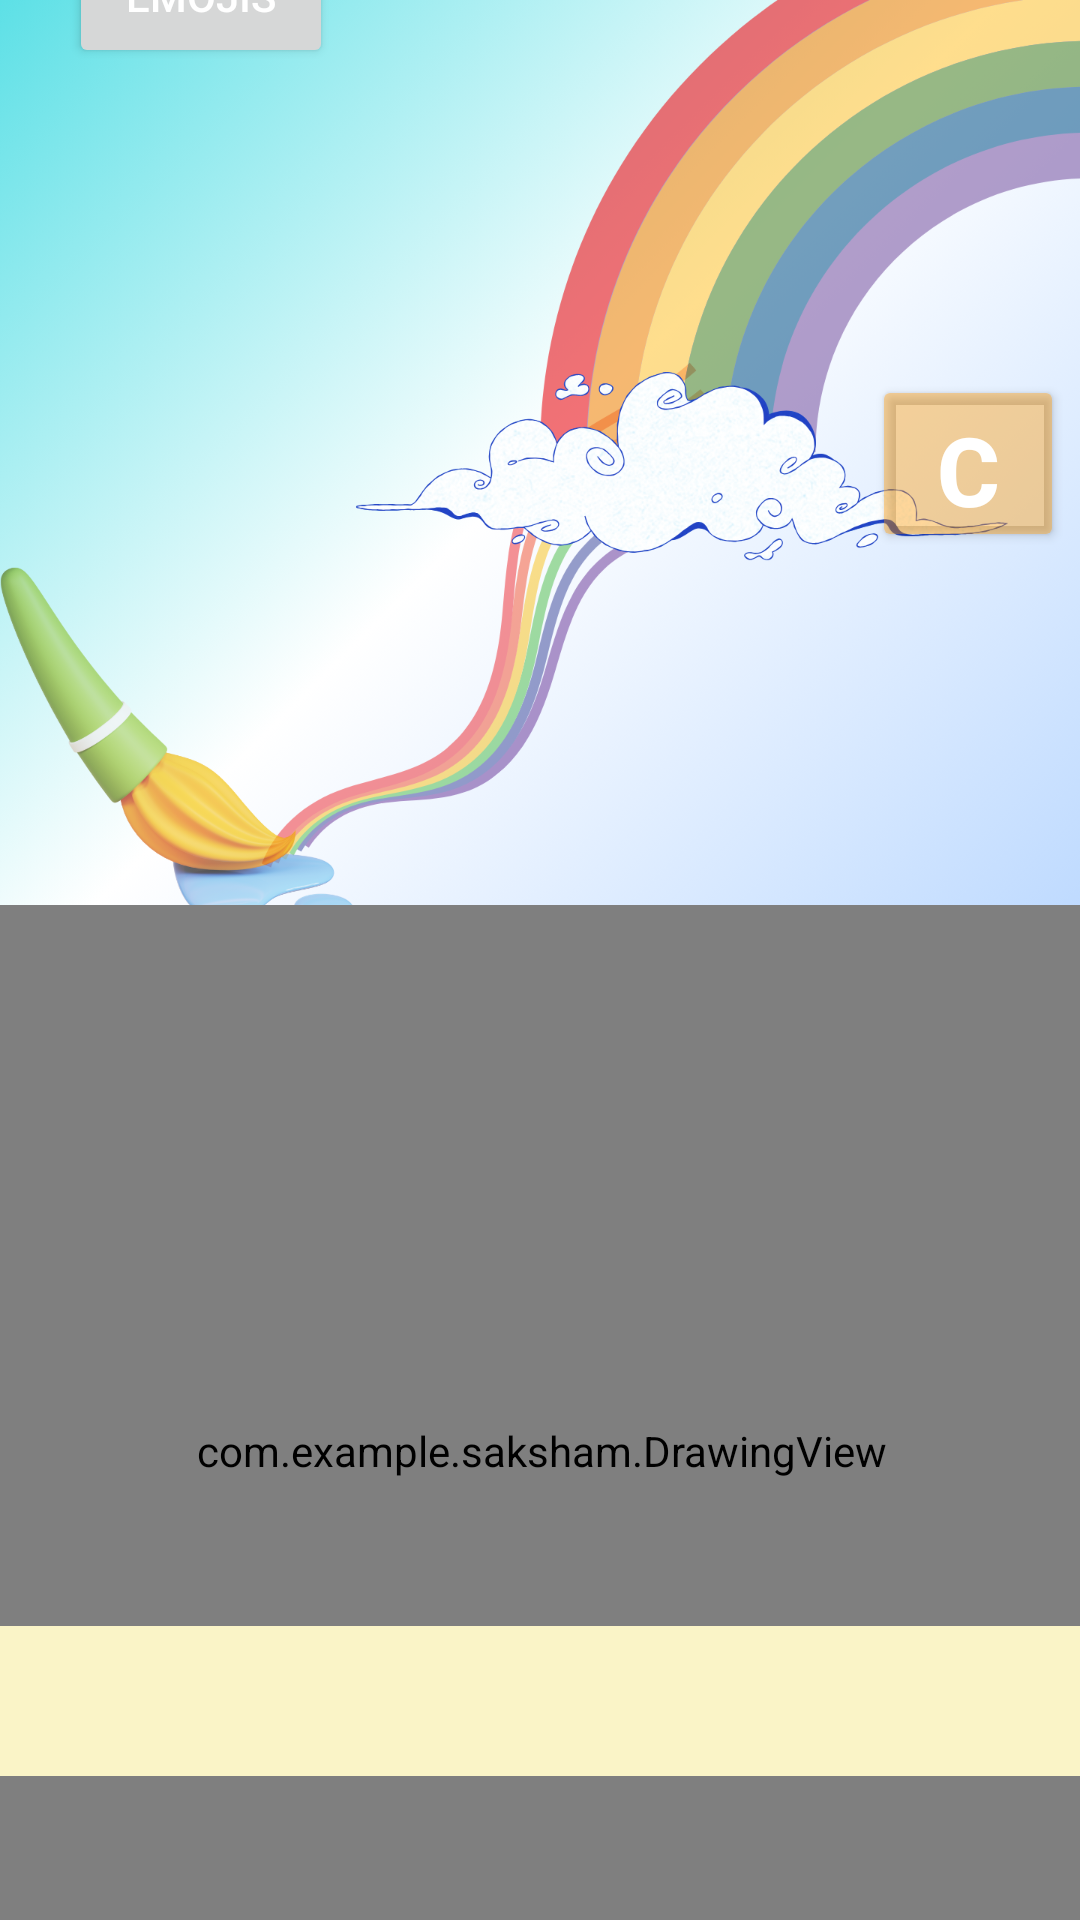

Android layout source for this screen:
<!-- AndroidManifest.xml: application theme Theme.Saksham -->
<!-- res/layout/activity_main2.xml -->
<?xml version="1.0" encoding="utf-8"?>
<androidx.constraintlayout.widget.ConstraintLayout xmlns:android="http://schemas.android.com/apk/res/android"
    xmlns:app="http://schemas.android.com/apk/res-auto"
    xmlns:tools="http://schemas.android.com/tools"
    android:id="@+id/main"
    android:layout_width="match_parent"
    android:layout_height="match_parent"
    android:background="@drawable/brush"
    tools:context=".MainActivity2">

    <androidx.cardview.widget.CardView
        android:id="@+id/emojiCardView"
        android:layout_width="380dp"
        android:layout_height="200dp"
        android:layout_marginTop="8dp"
        android:layout_marginEnd="8dp"
        android:visibility="gone"
        app:cardCornerRadius="8dp"
        app:cardElevation="4dp"
        app:layout_constraintEnd_toEndOf="parent"
        app:layout_constraintTop_toBottomOf="@+id/Emojis">

        <androidx.recyclerview.widget.RecyclerView
            android:id="@+id/emojiRecyclerView"
            android:layout_width="match_parent"
            android:layout_height="match_parent"
            android:background="#F0F0F0"
            android:padding="8dp" />
    </androidx.cardview.widget.CardView>


    <com.example.saksham.DrawingView
        android:id="@+id/drawingView"
        android:layout_width="374dp"
        android:layout_height="364dp"
        android:layout_alignParentStart="true"
        android:layout_alignParentTop="true"
        android:layout_alignParentEnd="true"
        android:layout_alignParentBottom="true"
        android:layout_marginBottom="33dp"
        android:background="#FFFFFF"
        app:layout_constraintBottom_toBottomOf="parent"
        app:layout_constraintEnd_toEndOf="parent"
        app:layout_constraintHorizontal_bias="0.487"
        app:layout_constraintStart_toStartOf="parent"
        app:layout_constraintTop_toBottomOf="@+id/Emojis"
        app:layout_constraintVertical_bias="0.916" />

    <Button
        android:id="@+id/Emojis"
        android:layout_width="wrap_content"
        android:layout_height="wrap_content"
        android:layout_marginStart="23dp"
        android:layout_marginTop="33dp"
        android:layout_marginBottom="279dp"
        android:text="Emojis"
        android:textColor="#FFFFFF"
        app:layout_constraintBottom_toTopOf="@+id/drawingView"
        app:layout_constraintStart_toStartOf="parent"
        app:layout_constraintTop_toTopOf="parent" />

    <Button
        android:id="@+id/clearButton"
        android:layout_width="64dp"
        android:layout_height="59dp"
        android:layout_marginBottom="456dp"
        android:backgroundTint="#65FF9800"
        android:text="C"
        android:textColor="#FFFFFF"
        android:textSize="32sp"
        android:textStyle="bold"
        app:layout_constraintBottom_toBottomOf="parent"
        app:layout_constraintEnd_toEndOf="parent"
        app:layout_constraintHorizontal_bias="0.982"
        app:layout_constraintStart_toStartOf="parent" />

    <EditText
        android:id="@+id/textBox"
        android:layout_width="365dp"
        android:layout_height="50dp"
        android:layout_marginStart="16dp"
        android:layout_marginEnd="16dp"
        android:layout_marginBottom="48dp"
        android:background="#FAF4C7"
        android:hint=""
        android:padding="12dp"
        android:singleLine="true"
        android:textColor="#000000"
        android:textColorHint="#0D0E0F"
        app:layout_constraintBottom_toBottomOf="parent"
        app:layout_constraintEnd_toEndOf="parent"
        app:layout_constraintStart_toStartOf="parent" />
</androidx.constraintlayout.widget.ConstraintLayout>
<!-- resources referenced by this layout -->
<resources>
  <!-- drawable brush: png bitmap (drawable, 805035 bytes) -->
  <style name="Theme.Saksham" parent="Base.Theme.Saksham" />
  <style name="Base.Theme.Saksham" parent="Theme.Material3.DayNight.NoActionBar">
          
          
      </style>
</resources>
